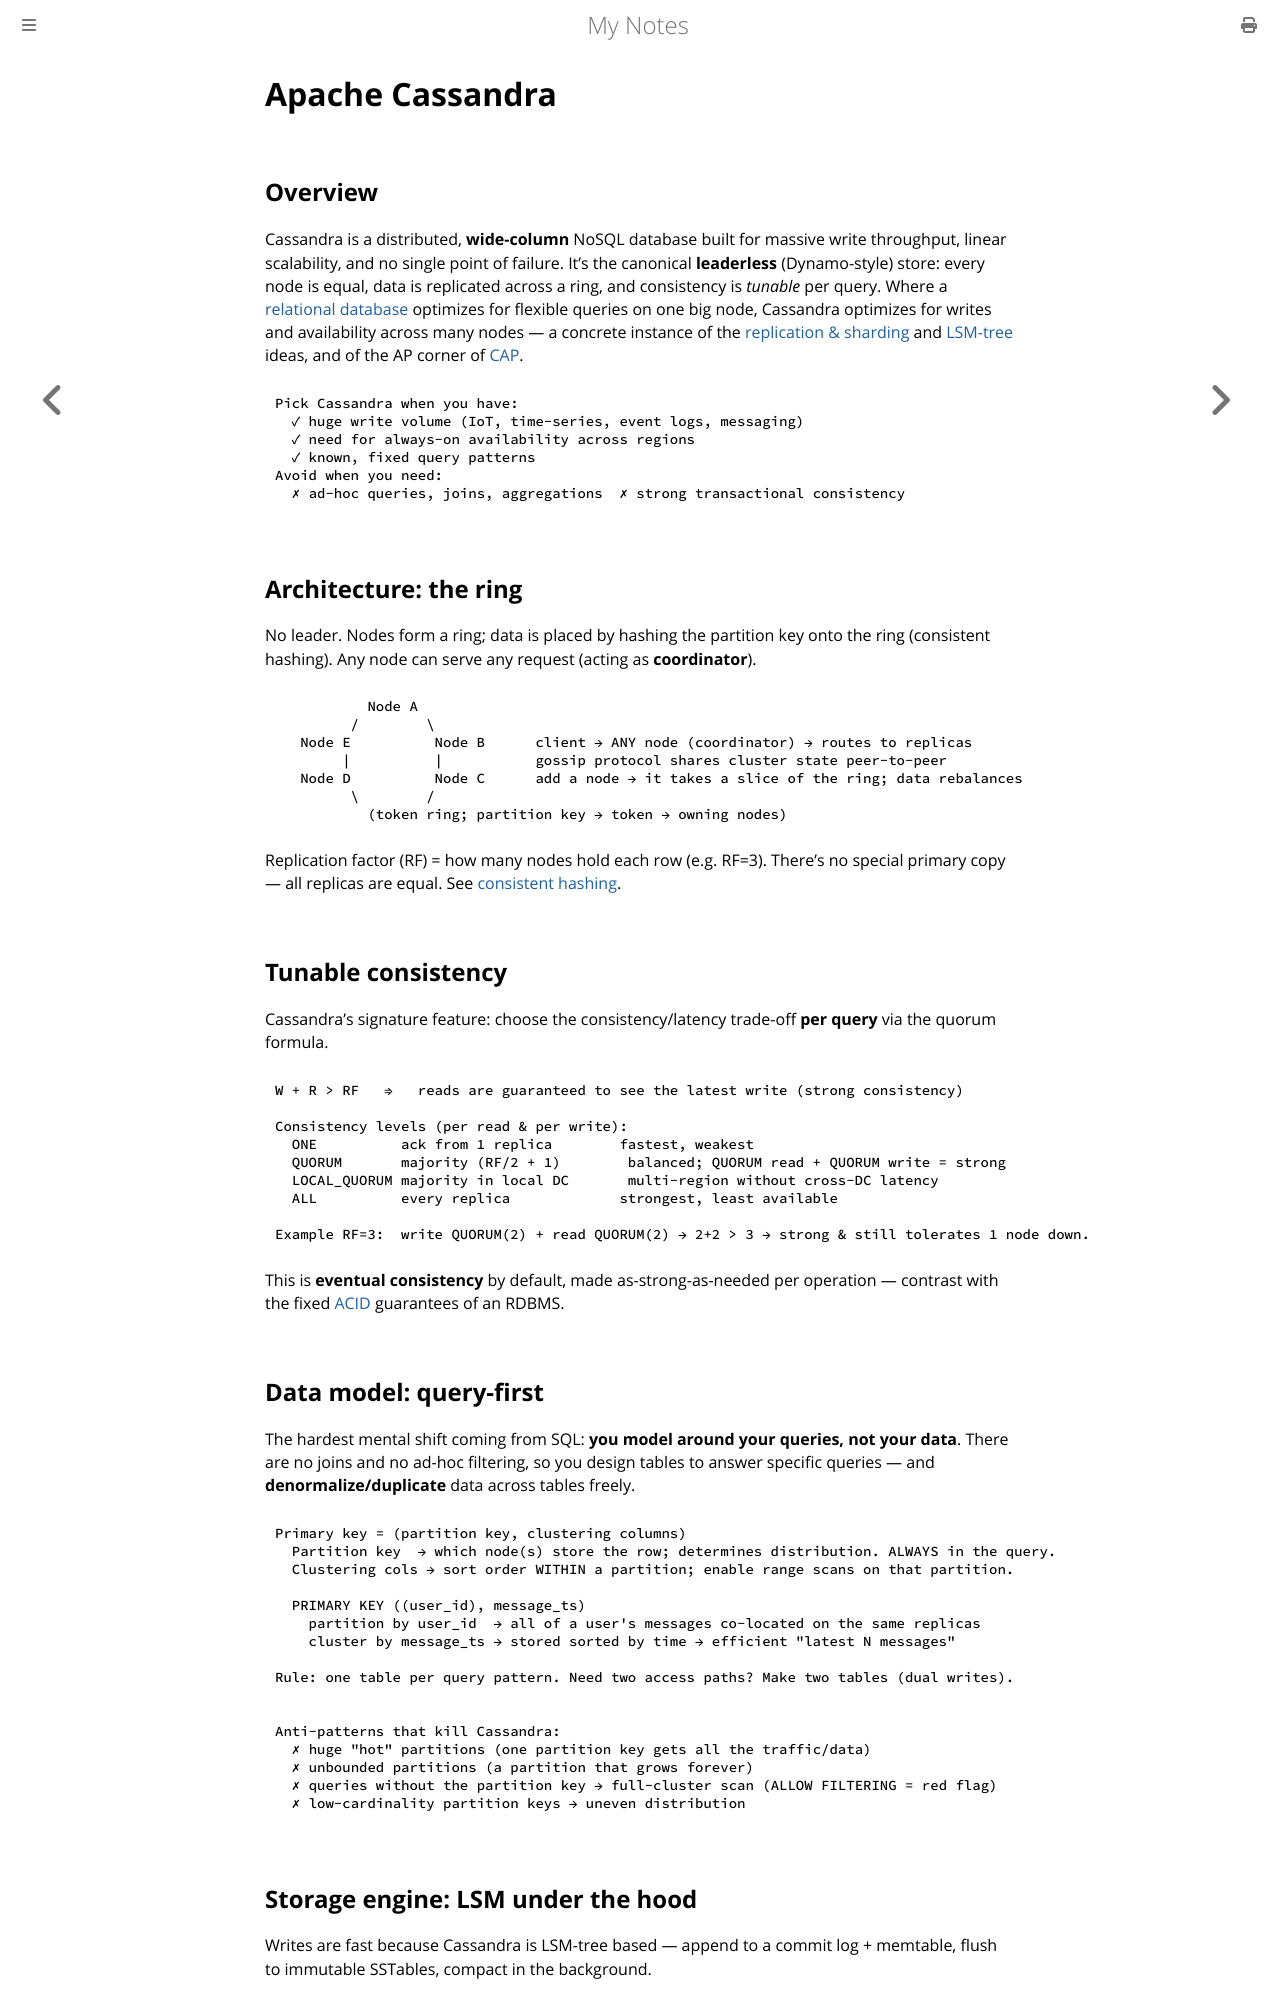

repository: paritystack/notes · page: databases/cassandra.html · generator: mdbook

# Apache Cassandra

## Overview

Cassandra is a distributed, **wide-column** NoSQL database built for massive write
throughput, linear scalability, and no single point of failure. It's the canonical
**leaderless** (Dynamo-style) store: every node is equal, data is replicated across a ring,
and consistency is *tunable* per query. Where a [relational database](postgres.md) optimizes
for flexible queries on one big node, Cassandra optimizes for writes and availability across
many nodes — a concrete instance of the [replication & sharding](replication_sharding.md)
and [LSM-tree](database_internals.md) ideas, and of the AP corner of [CAP](acid_vs_base.md).

```
Pick Cassandra when you have:
  ✓ huge write volume (IoT, time-series, event logs, messaging)
  ✓ need for always-on availability across regions
  ✓ known, fixed query patterns
Avoid when you need:
  ✗ ad-hoc queries, joins, aggregations  ✗ strong transactional consistency
```

## Architecture: the ring

No leader. Nodes form a ring; data is placed by hashing the partition key onto the ring
(consistent hashing). Any node can serve any request (acting as **coordinator**).

```
           Node A
         /        \
   Node E          Node B      client → ANY node (coordinator) → routes to replicas
        |          |           gossip protocol shares cluster state peer-to-peer
   Node D          Node C      add a node → it takes a slice of the ring; data rebalances
         \        /
           (token ring; partition key → token → owning nodes)
```

Replication factor (RF) = how many nodes hold each row (e.g. RF=3). There's no special
primary copy — all replicas are equal. See [consistent hashing](../system_design/consistent_hashing.md).

## Tunable consistency

Cassandra's signature feature: choose the consistency/latency trade-off **per query** via
the quorum formula.

```
W + R > RF   ⇒   reads are guaranteed to see the latest write (strong consistency)

Consistency levels (per read & per write):
  ONE          ack from 1 replica        fastest, weakest
  QUORUM       majority (RF/2 + 1)        balanced; QUORUM read + QUORUM write = strong
  LOCAL_QUORUM majority in local DC       multi-region without cross-DC latency
  ALL          every replica             strongest, least available

Example RF=3:  write QUORUM(2) + read QUORUM(2) → 2+2 > 3 → strong & still tolerates 1 node down.
```

This is **eventual consistency** by default, made as-strong-as-needed per operation —
contrast with the fixed [ACID](acid_vs_base.md) guarantees of an RDBMS.

## Data model: query-first

The hardest mental shift coming from SQL: **you model around your queries, not your data**.
There are no joins and no ad-hoc filtering, so you design tables to answer specific queries
— and **denormalize/duplicate** data across tables freely.

```
Primary key = (partition key, clustering columns)
  Partition key  → which node(s) store the row; determines distribution. ALWAYS in the query.
  Clustering cols → sort order WITHIN a partition; enable range scans on that partition.

  PRIMARY KEY ((user_id), message_ts)
    partition by user_id  → all of a user's messages co-located on the same replicas
    cluster by message_ts → stored sorted by time → efficient "latest N messages"

Rule: one table per query pattern. Need two access paths? Make two tables (dual writes).
```

```
Anti-patterns that kill Cassandra:
  ✗ huge "hot" partitions (one partition key gets all the traffic/data)
  ✗ unbounded partitions (a partition that grows forever)
  ✗ queries without the partition key → full-cluster scan (ALLOW FILTERING = red flag)
  ✗ low-cardinality partition keys → uneven distribution
```
